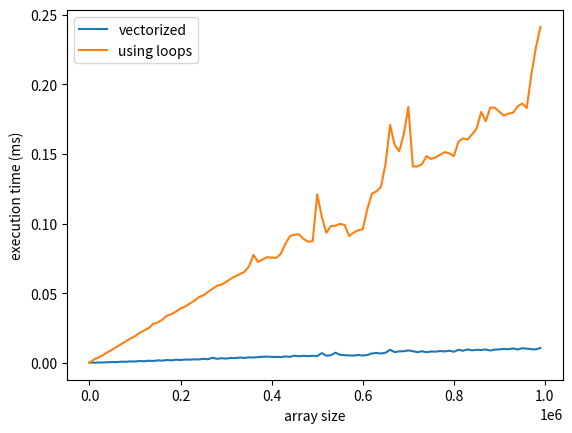

Here is the Python script that generated this plot:
import matplotlib.pyplot as plt
import numpy as np
import time

print('Vectorization')

"""

"Vectorization is the art of getting rid of for loops in your code." (Andrew Ng)

numpy provides a series of functions that allow the programmer to perform mathematical 
computations on the elements of the array without having to explicitly loop over the 
array elements; these functions are much more efficient as python delegates these tasks 
to compiled and optimized C code.

A formal definition of vectorization is: "In the context of high-level languages like 
Python, Matlab, and R, the term vectorization describes the use of optimized, pre-compiled 
code written in a low-level language (e.g. C) to perform mathematical operations 
over a sequence of data. This is done in place of an explicit iteration written in the 
native language code." (check this tutorial for details: 
https://www.pythonlikeyoumeanit.com/Module3_IntroducingNumpy/VectorizedOperations.html)

Using for loops to access array elements (when dealing with large data) is highly 
inefficient, as demonstrated in the examples below. Therefore, especially for 
this course, when we'll deal with a lot of training data and large neural network architectures, 
you should always use vectorization when writing your code. Otherwise, it will take a 
very very very :) long time to get your model to perform a single iteration over your training data.

"""

a1 = np.random.rand(1000000)
a2 = np.random.rand(1000000)

t1 = time.time()
dp_vectorized = a1.dot(a2)
time_vectorized = time.time() - t1

t1 = time.time()
dp_loops = 0
for i in range(0, a1.shape[0]):
    dp_loops += a1[i]*a2[i]
time_loops = time.time() - t1

print("dp_vectorized: ", dp_vectorized)
print("dp_loops: ", dp_loops)

print('Time to compute dot product using loops: ', time_loops, 'milliseconds')
print('Time to compute dot product using vectorization: ', time_vectorized, 'milliseconds')
print('Speedup ', time_loops/time_vectorized)

arr_size = []
arr_time_vectorized = []
arr_time_loops = []

for sz in range(100, 1000000, 10000):
    t1 = time.time()
    a1 = np.random.rand(sz)
    a2 = np.random.rand(sz)
    dp_vectorized = a1.dot(a2)
    time_vectorized = time.time() - t1

    t1 = time.time()
    dp_loops = 0
    for i in range(0, a1.shape[0]):
        dp_loops += a1[i]*a2[i]
    time_loops = time.time() - t1
    arr_size.append(sz)

    arr_time_vectorized.append(time_vectorized)
    arr_time_loops.append(time_loops)

plt.plot(arr_size, arr_time_vectorized, label = 'vectorized')
plt.plot(arr_size, arr_time_loops, label='using loops')
plt.legend()
plt.xlabel('array size')
plt.ylabel('execution time (ms)')
plt.show()
